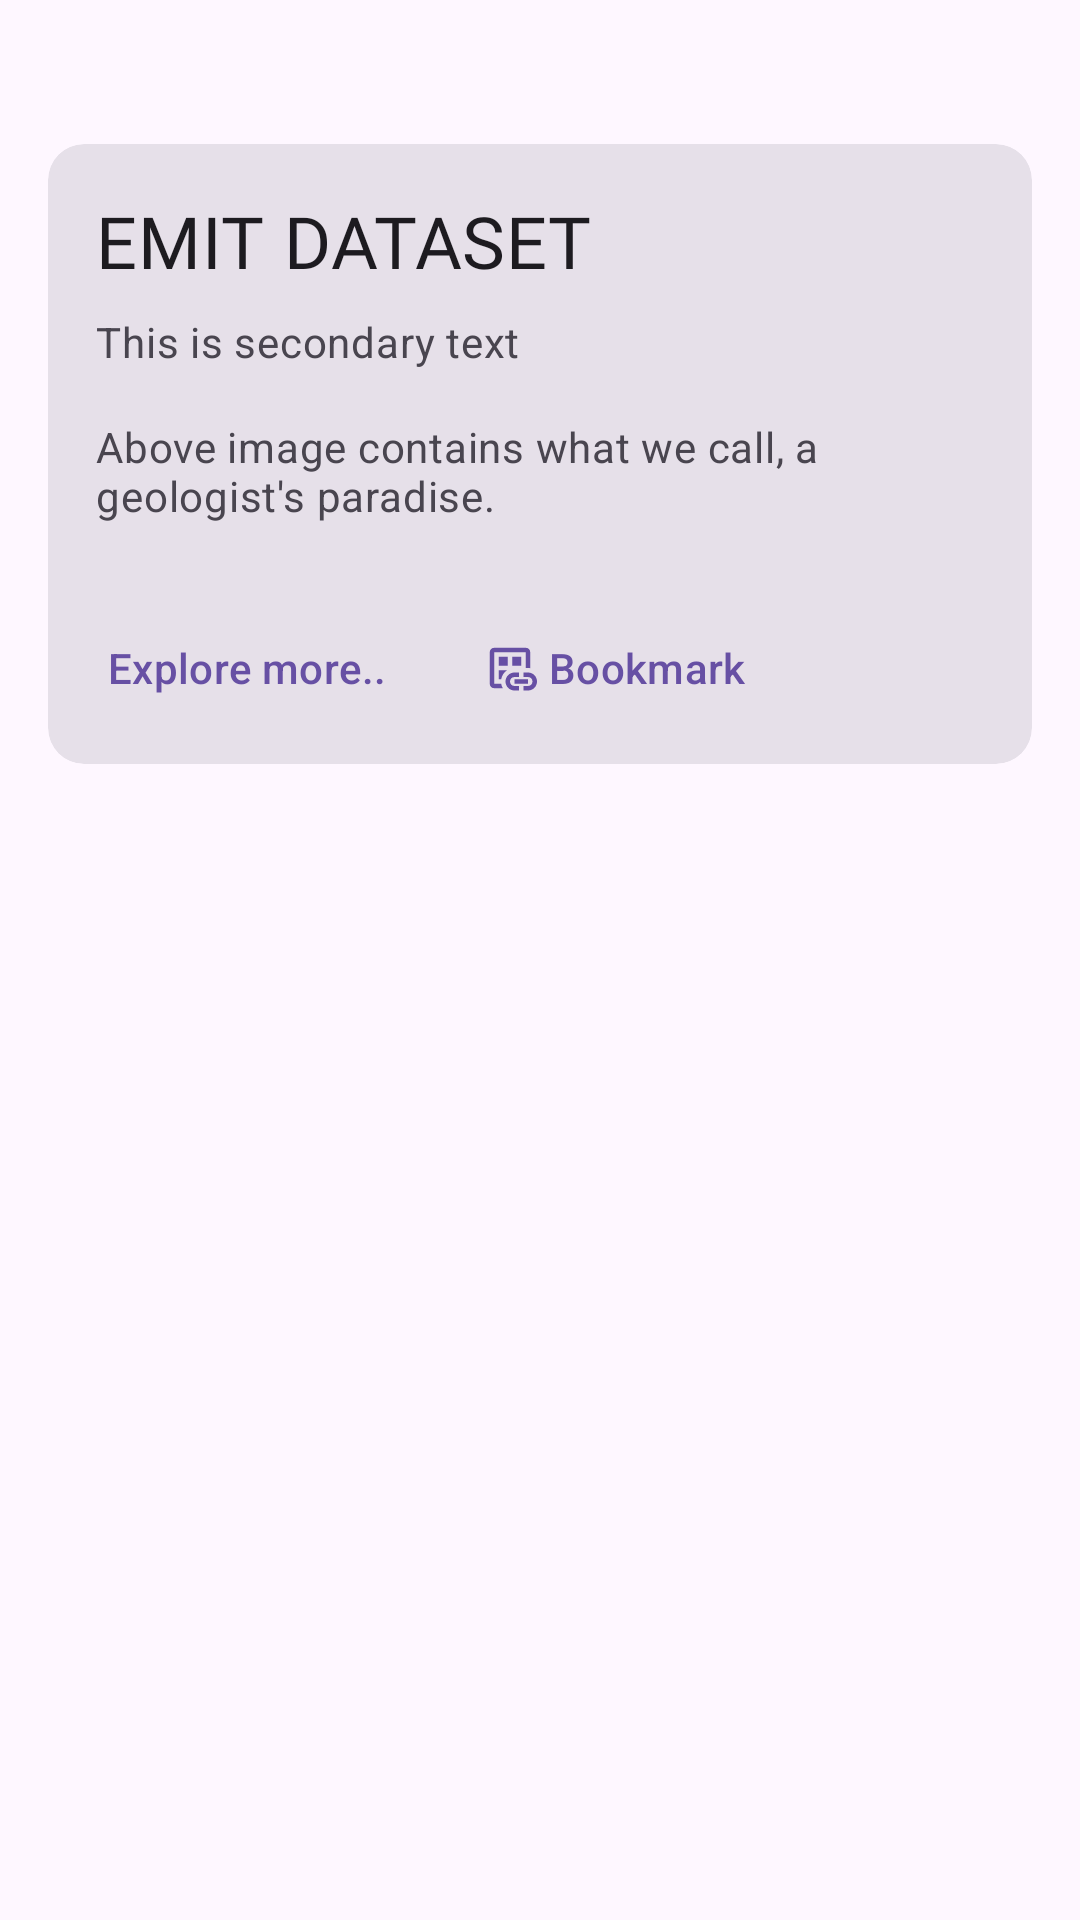

Produce the Android XML layout that renders to this screen, including the resource entries it uses.
<!-- AndroidManifest.xml: application theme Theme.Geopedia -->
<!-- res/layout/fragment_settings.xml -->
<?xml version="1.0" encoding="utf-8"?>
<FrameLayout xmlns:android="http://schemas.android.com/apk/res/android"
    xmlns:tools="http://schemas.android.com/tools"
    android:layout_width="match_parent"
    android:layout_height="match_parent"
    xmlns:app="http://schemas.android.com/apk/res-auto"
    tools:context=".Fragments.HomeFragment">
    <androidx.constraintlayout.widget.ConstraintLayout xmlns:android="http://schemas.android.com/apk/res/android"
        android:layout_width="match_parent"
        android:layout_height="wrap_content"
        xmlns:app="http://schemas.android.com/apk/res-auto">

        <com.google.android.material.card.MaterialCardView
            android:id="@+id/cardView1"
            style="?attr/materialCardViewFilledStyle"
            android:layout_width="match_parent"
            android:layout_height="wrap_content"
            android:layout_marginHorizontal="16dp"
            android:layout_marginTop="48dp"
            android:padding="20dp"
            app:layout_constraintEnd_toEndOf="parent"
            app:layout_constraintStart_toStartOf="parent"
            app:layout_constraintTop_toTopOf="parent">

            <LinearLayout
                android:layout_width="match_parent"
                android:layout_height="wrap_content"
                android:orientation="vertical">

                

                <LinearLayout
                    android:layout_width="match_parent"
                    android:layout_height="wrap_content"
                    android:orientation="vertical"
                    android:padding="16dp">

                    
                    <TextView
                        android:id="@+id/titleitem"
                        android:layout_width="wrap_content"
                        android:layout_height="wrap_content"
                        android:text="EMIT DATASET"
                        android:textSize="24sp"
                        android:fontFamily="@font/spaceregular"
                        android:textAppearance="?attr/textAppearanceTitleMedium" />

                    <TextView
                        android:id="@+id/secitem"
                        android:layout_width="wrap_content"
                        android:layout_height="wrap_content"
                        android:layout_marginTop="8dp"
                        android:text="This is secondary text"
                        android:textAppearance="?attr/textAppearanceBodyMedium"
                        android:textColor="?android:attr/textColorSecondary" />

                    <TextView
                        android:id="@+id/descitem"
                        android:layout_width="wrap_content"
                        android:layout_height="wrap_content"
                        android:layout_marginTop="16dp"
                        android:text="Above image contains what we call, a geologist's paradise."
                        android:textAppearance="?attr/textAppearanceBodyMedium"
                        android:textColor="?android:attr/textColorSecondary" />

                </LinearLayout>

                
                <LinearLayout
                    android:layout_width="match_parent"
                    android:layout_height="wrap_content"
                    android:layout_margin="8dp"
                    android:orientation="horizontal"

                    >

                    <com.google.android.material.button.MaterialButton
                        android:id="@+id/btnExplore"
                        style="?attr/borderlessButtonStyle"
                        android:layout_width="wrap_content"
                        android:layout_height="wrap_content"
                        android:layout_marginEnd="8dp"
                        android:text="Explore more.."
                        app:icon="@drawable/baseline_screen_search_desktop_24"

                        />

                    <com.google.android.material.button.MaterialButton
                        style="?attr/borderlessButtonStyle"
                        android:layout_width="wrap_content"
                        android:layout_height="wrap_content"
                        android:text="Bookmark"
                        app:icon="@drawable/outline_dataset_linked_24" />
                </LinearLayout>

            </LinearLayout>

        </com.google.android.material.card.MaterialCardView>

    </androidx.constraintlayout.widget.ConstraintLayout>

</FrameLayout>
<!-- resources referenced by this layout -->
<resources>
  <!-- drawable outline_dataset_linked_24 (drawable) -->
  <vector android:height="24dp" android:tint="#000000"
      android:viewportHeight="24" android:viewportWidth="24"
      android:width="24dp" xmlns:android="http://schemas.android.com/apk/res/android">
      <path android:fillColor="@android:color/white" android:pathData="M7,17h1.09c0.28,-1.67 1.24,-3.1 2.6,-4H7V17z"/>
      <path android:fillColor="@android:color/white" android:pathData="M5,19V5h14v7h1c0.34,0 0.67,0.04 1,0.09V5c0,-1.1 -0.9,-2 -2,-2H5C3.9,3 3,3.9 3,5v14c0,1.1 0.9,2 2,2h3.81c-0.35,-0.61 -0.6,-1.28 -0.72,-2H5z"/>
      <path android:fillColor="@android:color/white" android:pathData="M7,7h4v4h-4z"/>
      <path android:fillColor="@android:color/white" android:pathData="M13,7h4v4h-4z"/>
      <path android:fillColor="@android:color/white" android:pathData="M16,20h-2c-1.1,0 -2,-0.9 -2,-2s0.9,-2 2,-2h2v-2h-2c-2.21,0 -4,1.79 -4,4c0,2.21 1.79,4 4,4h2V20z"/>
      <path android:fillColor="@android:color/white" android:pathData="M20,14h-2v2h2c1.1,0 2,0.9 2,2s-0.9,2 -2,2h-2v2h2c2.21,0 4,-1.79 4,-4C24,15.79 22.21,14 20,14z"/>
      <path android:fillColor="@android:color/white" android:pathData="M20,19l0,-2l-3,0l-3,0l0,2l5,0z"/>
  </vector>
  <style name="Theme.Geopedia" parent="Base.Theme.Geopedia" />
  <style name="Base.Theme.Geopedia" parent="Theme.Material3.DayNight.NoActionBar">
          
          
          <item name="toolbarStyle">@style/Widget.App.Toolbar</item>
      </style>
  <style name="Widget.App.Toolbar" parent="Widget.Material3.Toolbar">
          <item name="materialThemeOverlay">@style/ThemeOverlay.App.Toolbar</item>
          
      </style>
  <style name="ThemeOverlay.App.Toolbar" parent="">
          <item name="colorSurface">#d5ecb8</item>
          <item name="colorOnSurface">#d5ecb8</item>
      </style>
</resources>
